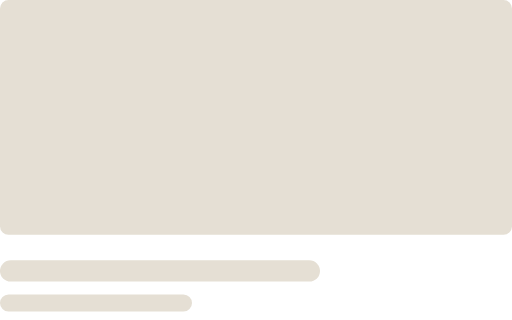
t = 0.00 s
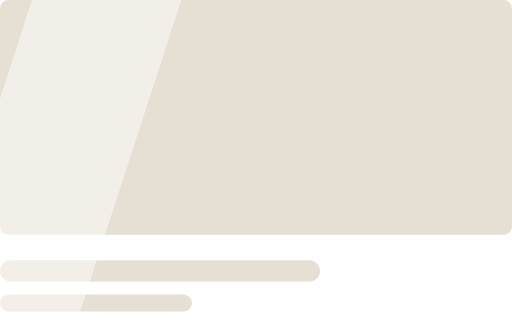
t = 0.40 s
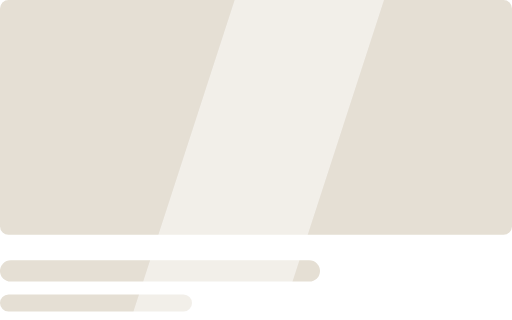
t = 0.80 s
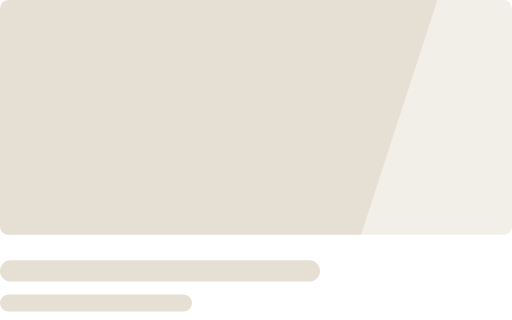
t = 1.20 s

The animated SVG that drew these frames (rendered in a browser with its animation timeline set to each time). Animation: 1 SMIL element (animate=1); one cycle of 1.60 s, repeats indefinitely.

<svg xmlns="http://www.w3.org/2000/svg" viewBox="0 0 240 150" width="240" height="150" fill="none"><defs><linearGradient id="orb" x1="0.3" y1="0.2" x2="0.8" y2="0.9"><stop offset="0" stop-color="#FFFFFF"/><stop offset="0.4" stop-color="#BFD8FF"/><stop offset="1" stop-color="#FF2EA6"/></linearGradient><linearGradient id="gold" x1="0" y1="0" x2="0" y2="1"><stop offset="0" stop-color="#FFF1B0"/><stop offset="0.5" stop-color="#D4AF37"/><stop offset="1" stop-color="#8A6A12"/></linearGradient></defs><rect width="240" height="110" rx="4" fill="#E5DFD4"/><rect y="122" width="150" height="10" rx="5" fill="#E5DFD4"/><rect y="138" width="90" height="8" rx="4" fill="#E5DFD4"/><clipPath id="sk"><rect width="240" height="150"/></clipPath><g clip-path="url(#sk)"><rect x="-80" width="70" height="150" fill="#fff" opacity="0.5" transform="skewX(-18)"><animate attributeName="x" values="-80;300" dur="1.6s" begin="0s" repeatCount="indefinite"/></rect></g></svg>
